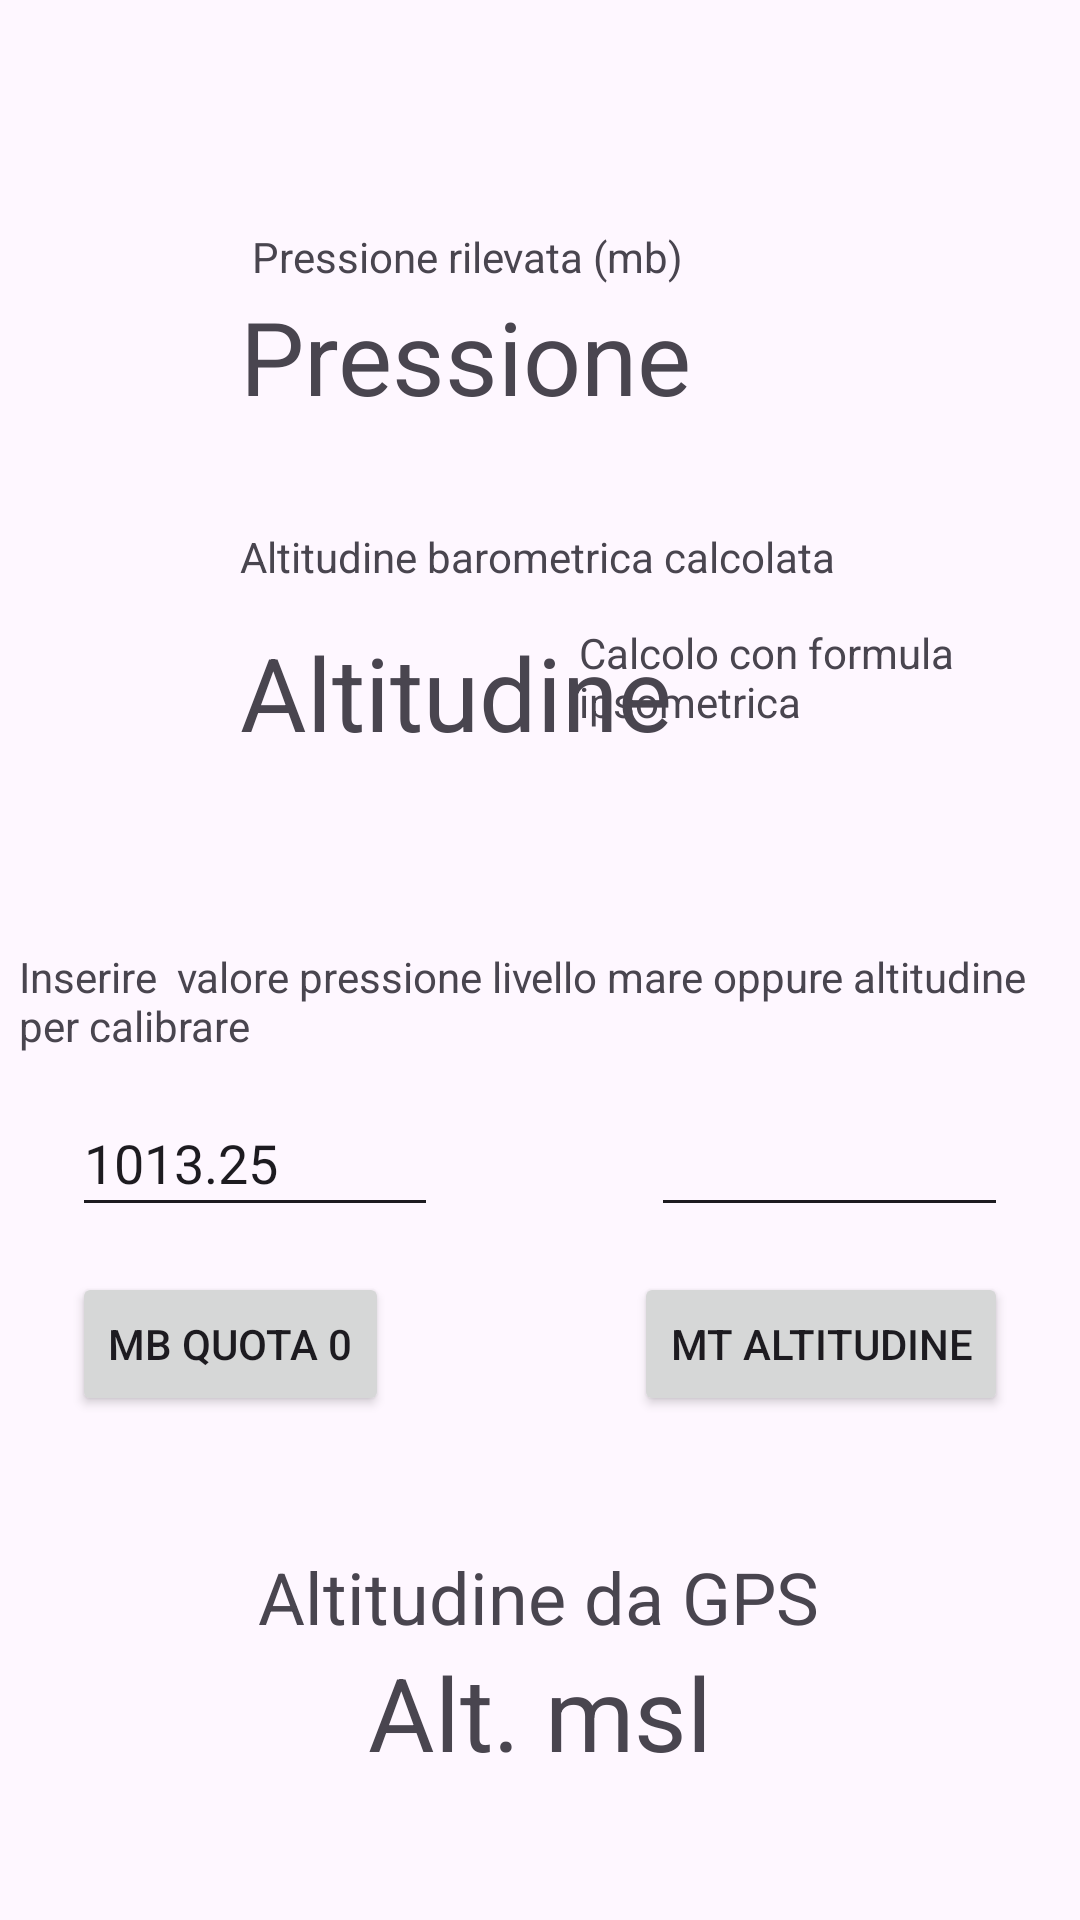

Produce the Android XML layout that renders to this screen, including the resource entries it uses.
<!-- AndroidManifest.xml: application theme Base.Theme.MyApplication -->
<!-- res/layout/fragment_barometro.xml -->
<?xml version="1.0" encoding="utf-8"?>

<androidx.constraintlayout.widget.ConstraintLayout xmlns:android="http://schemas.android.com/apk/res/android"
    xmlns:app="http://schemas.android.com/apk/res-auto"
    xmlns:tools="http://schemas.android.com/tools"
    android:layout_width="match_parent"
    android:layout_height="match_parent"
    tools:context=".MainActivity">

    <TextView
        android:id="@+id/textView1"
        android:layout_width="wrap_content"
        android:layout_height="wrap_content"
        android:layout_marginStart="84dp"
        android:layout_marginTop="76dp"
        android:text="Pressione rilevata (mb)"
        app:layout_constraintStart_toStartOf="parent"
        app:layout_constraintTop_toTopOf="parent" />

    <TextView
        android:id="@+id/tvMsl"
        android:layout_width="wrap_content"
        android:layout_height="wrap_content"
        android:layout_marginTop="548dp"
        android:text="Alt. msl"
        android:textSize="34sp"
        app:layout_constraintEnd_toEndOf="parent"
        app:layout_constraintHorizontal_bias="0.5"
        app:layout_constraintStart_toStartOf="parent"
        app:layout_constraintTop_toTopOf="parent" />

    <TextView
        android:id="@+id/textView2"
        android:layout_width="343dp"
        android:layout_height="38dp"
        android:layout_marginStart="16dp"
        android:layout_marginTop="316dp"
        android:layout_marginEnd="16dp"
        android:text="Inserire  valore pressione livello mare oppure altitudine per calibrare"
        app:layout_constraintEnd_toEndOf="parent"
        app:layout_constraintHorizontal_bias="0.666"
        app:layout_constraintStart_toStartOf="parent"
        app:layout_constraintTop_toTopOf="parent" />

    <TextView
        android:id="@+id/tvPress"
        android:layout_width="wrap_content"
        android:layout_height="wrap_content"
        android:layout_marginStart="80dp"
        android:layout_marginTop="96dp"
        android:text="Pressione"
        android:textSize="34sp"
        app:layout_constraintStart_toStartOf="parent"
        app:layout_constraintTop_toTopOf="parent" />

    <EditText
        android:id="@+id/EditPressione"
        android:layout_width="122dp"
        android:layout_height="46dp"
        android:layout_marginStart="24dp"
        android:layout_marginTop="268dp"
        android:ems="10"
        android:inputType="number|numberDecimal"
        android:text="1013.25"
        app:layout_constraintStart_toStartOf="parent"
        app:layout_constraintTop_toBottomOf="@+id/textView1" />

    <TextView
        android:id="@+id/tvTemp"
        android:layout_width="144dp"
        android:layout_height="45dp"
        android:layout_marginStart="80dp"
        android:layout_marginTop="208dp"
        android:text="Altitudine rif"
        android:textSize="34sp"
        app:layout_constraintStart_toStartOf="parent"
        app:layout_constraintTop_toTopOf="parent" />

    <Button
        android:id="@+id/btn_Press"
        android:layout_width="wrap_content"
        android:layout_height="wrap_content"
        android:layout_marginStart="24dp"
        android:layout_marginTop="424dp"
        android:text="Mb quota 0"
        app:layout_constraintStart_toStartOf="parent"
        app:layout_constraintTop_toTopOf="parent" />

    <TextView
        android:id="@+id/textView3"
        android:layout_width="wrap_content"
        android:layout_height="wrap_content"
        android:layout_marginStart="80dp"
        android:layout_marginTop="176dp"
        android:text="Altitudine barometrica calcolata"
        app:layout_constraintStart_toStartOf="parent"
        app:layout_constraintTop_toTopOf="parent" />

    <EditText
        android:id="@+id/EditAltitud"
        android:layout_width="119dp"
        android:layout_height="46dp"
        android:layout_marginEnd="24dp"
        android:ems="10"
        android:inputType="number"
        app:layout_constraintEnd_toEndOf="parent"
        app:layout_constraintTop_toTopOf="@+id/EditPressione" />

    <Button
        android:id="@+id/btn_Alti"
        android:layout_width="wrap_content"
        android:layout_height="wrap_content"
        android:layout_marginEnd="24dp"
        android:text="Mt altitudine"
        app:layout_constraintEnd_toEndOf="parent"
        app:layout_constraintTop_toTopOf="@+id/btn_Press" />

    <TextView
        android:id="@+id/textView5"
        android:layout_width="139dp"
        android:layout_height="43dp"
        android:layout_marginEnd="28dp"
        android:text="Calcolo con formula ipsometrica"
        app:layout_constraintEnd_toEndOf="parent"
        app:layout_constraintTop_toTopOf="@+id/tvTemp" />

    <TextView
        android:id="@+id/textView"
        android:layout_width="wrap_content"
        android:layout_height="wrap_content"
        android:layout_marginTop="516dp"
        android:text="Altitudine da GPS"
        android:textSize="24dp"
        app:layout_constraintEnd_toEndOf="parent"
        app:layout_constraintHorizontal_bias="0.497"
        app:layout_constraintStart_toStartOf="parent"
        app:layout_constraintTop_toTopOf="parent" />

</androidx.constraintlayout.widget.ConstraintLayout>
<!-- resources referenced by this layout -->
<resources>
  <color name="purple_500">#FF6200EE</color>
  <color name="purple_700">#FF3700B3</color>
  <color name="white">#FFFFFFFF</color>
  <color name="teal_700">#FF018786</color>
  <style name="AlertDialogCustom" parent="Theme.Material3.DayNight.Dialog.Alert">
          <item name="android:windowBackground">@drawable/bg_dialog_rounded</item>
          <item name="android:windowTitleStyle">@style/AlertDialogTitleStyle</item>
          <item name="android:textColor">?attr/colorOnSurface</item>
          <item name="android:textColorPrimary">?attr/colorOnSurface</item>
          
          <item name="android:windowElevation">8dp</item>
          
          <item name="android:textColorSecondary">?attr/colorOnSurfaceVariant</item>
          
          <item name="buttonBarPositiveButtonStyle">@style/AlertDialogButtonStyle.Positive</item>
          <item name="buttonBarNegativeButtonStyle">@style/AlertDialogButtonStyle</item>
          <item name="buttonBarNeutralButtonStyle">@style/AlertDialogButtonStyle</item>
      </style>
  <style name="MenuTextAppearance" parent="TextAppearance.Material3.BodyMedium">
          <item name="android:textColor">?attr/colorOnSurface</item>
          <item name="android:textColorPrimary">?attr/colorOnSurface</item>
      </style>
  <!-- drawable quattromori_foreground (drawable) -->
  <?xml version="1.0" encoding="utf-8"?>
  
  <vector xmlns:android="http://schemas.android.com/apk/res/android"
      android:width="108dp"
      android:height="108dp"
      android:viewportWidth="108"
      android:viewportHeight="108">
    <group android:scaleX="0.46"
        android:scaleY="0.46"
        android:translateX="29.16"
        android:translateY="29.16">
      <group android:translateY="145.33594">
      </group>
    </group>
  </vector>
  <!-- drawable bg_dialog_rounded (drawable) -->
  <?xml version="1.0" encoding="utf-8"?>
  <shape xmlns:android="http://schemas.android.com/apk/res/android"
      android:shape="rectangle">
      <solid android:color="?attr/colorSurface" />
      <corners android:radius="24dp" />
      <stroke
          android:width="2dp"
          android:color="?attr/colorPrimary" />
  </shape>
  <style name="AlertDialogTitleStyle" parent="@android:style/TextAppearance.Holo.DialogWindowTitle">
          <item name="android:textColor">?attr/colorPrimary</item>
      </style>
  <style name="AlertDialogButtonStyle.Positive" parent="AlertDialogButtonStyle">
          <item name="android:textColor">?attr/colorError</item>
      </style>
  <style name="AlertDialogButtonStyle" parent="Widget.Material3.Button.OutlinedButton">
          
          <item name="android:textColor">?attr/colorPrimary</item>
          <item name="android:textStyle">bold</item>
          <item name="android:textSize">16sp</item>
          <item name="strokeColor">?attr/colorPrimary</item>
      </style>
</resources>
